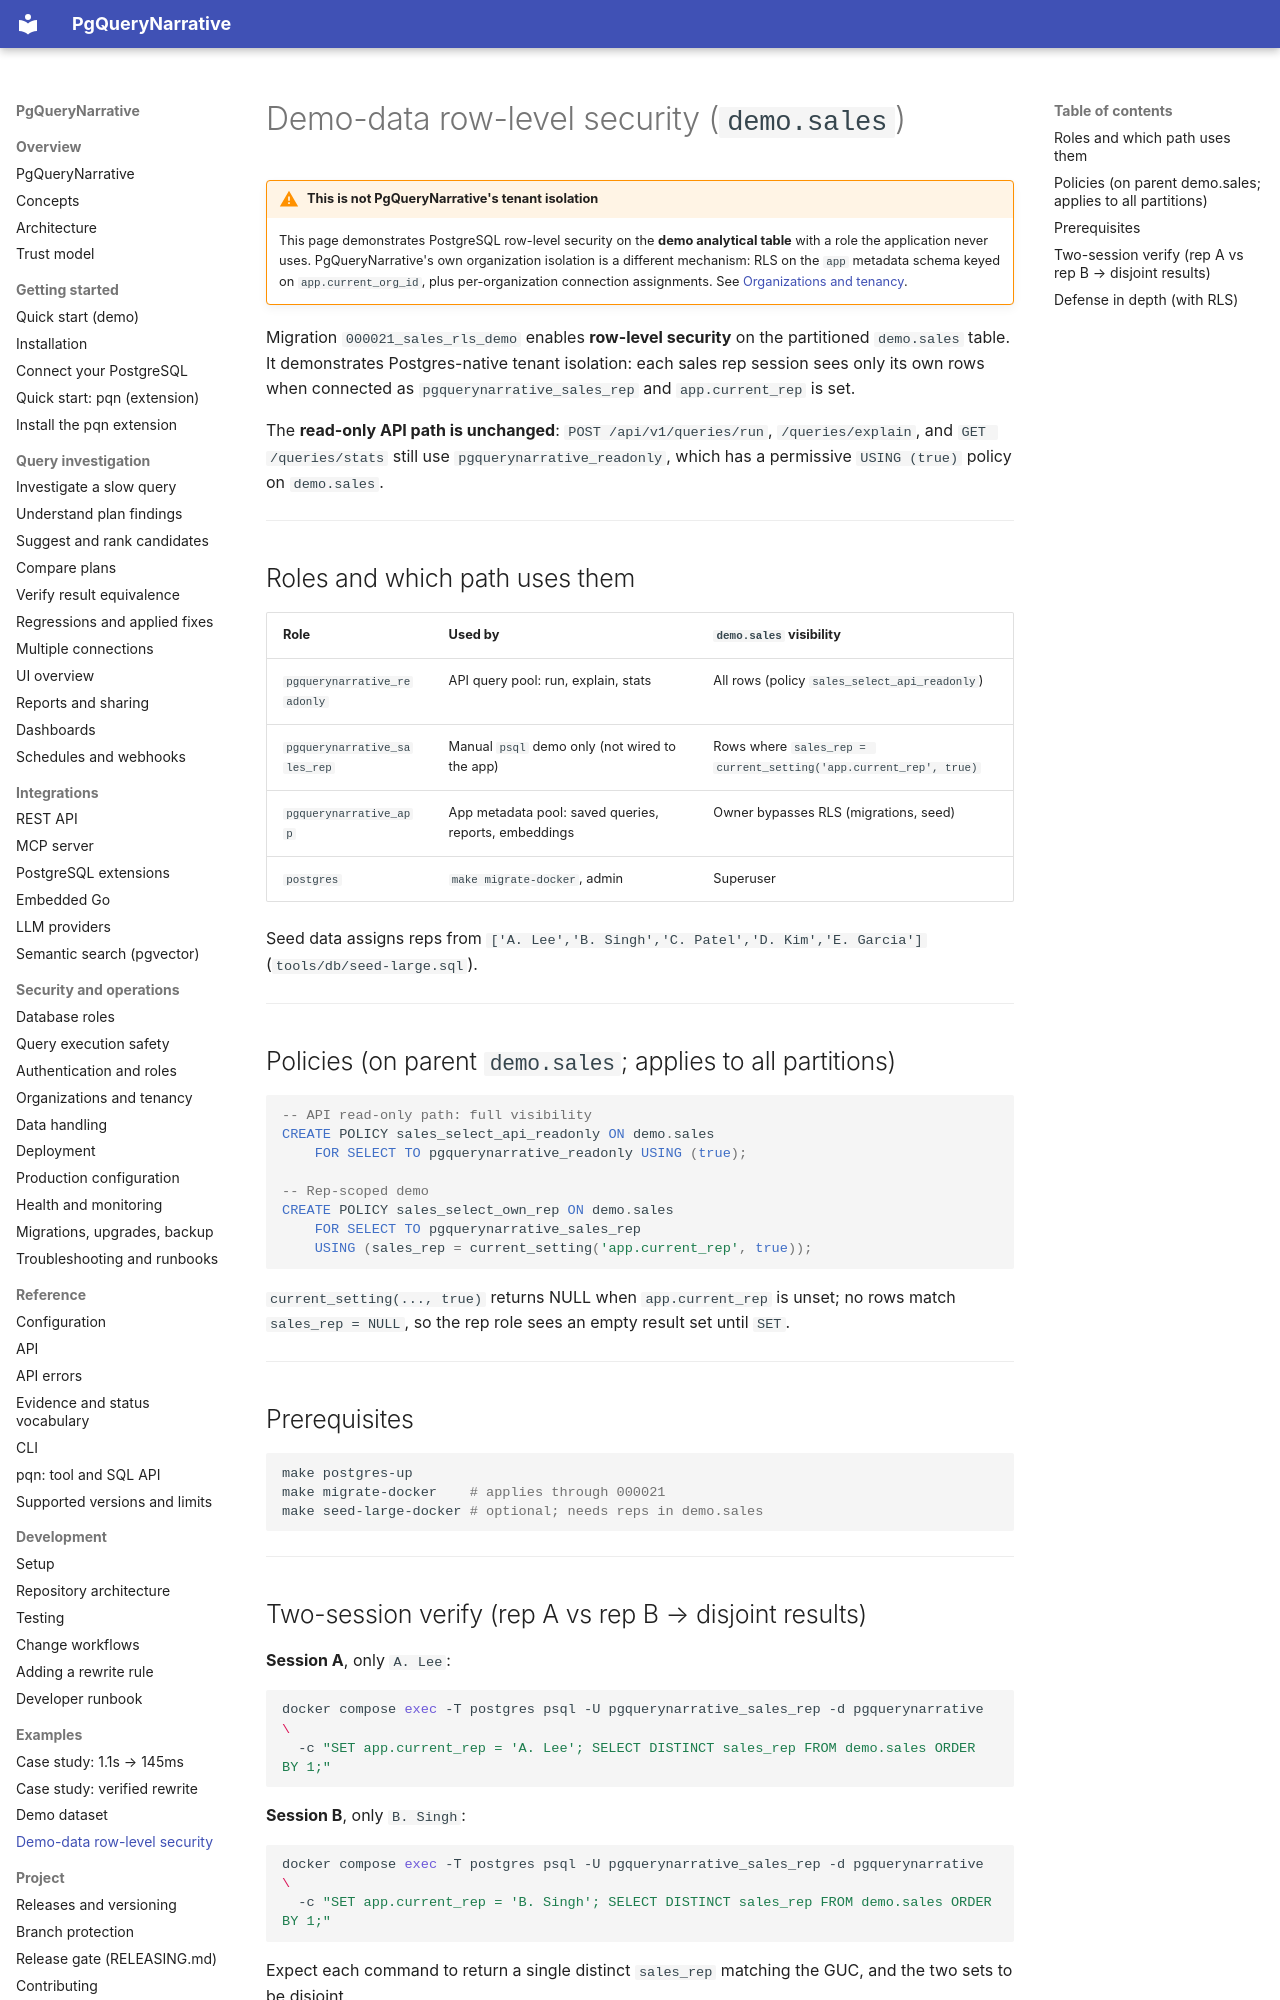

repository: pgquery-narrative/pgquerynarrative · page: examples/rls-demo/index.html · generator: mkdocs

# Demo-data row-level security (`demo.sales`)

!!! warning "This is not PgQueryNarrative's tenant isolation"
    This page demonstrates PostgreSQL row-level security on the **demo analytical
    table** with a role the application never uses. PgQueryNarrative's own
    organization isolation is a different mechanism: RLS on the `app` metadata
    schema keyed on `app.current_org_id`, plus per-organization connection
    assignments. See [Organizations and tenancy](../security/tenancy.md).

Migration `000021_sales_rls_demo` enables **row-level security** on the partitioned
`demo.sales` table. It demonstrates Postgres-native tenant isolation: each sales
rep session sees only its own rows when connected as `pgquerynarrative_sales_rep`
and `app.current_rep` is set.

The **read-only API path is unchanged**: `POST /api/v1/queries/run`,
`/queries/explain`, and `GET /queries/stats` still use `pgquerynarrative_readonly`,
which has a permissive `USING (true)` policy on `demo.sales`.

---

## Roles and which path uses them

| Role | Used by | `demo.sales` visibility |
|------|---------|-------------------------|
| `pgquerynarrative_readonly` | API query pool: run, explain, stats | All rows (policy `sales_select_api_readonly`) |
| `pgquerynarrative_sales_rep` | Manual `psql` demo only (not wired to the app) | Rows where `sales_rep = current_setting('app.current_rep', true)` |
| `pgquerynarrative_app` | App metadata pool: saved queries, reports, embeddings | Owner bypasses RLS (migrations, seed) |
| `postgres` | `make migrate-docker`, admin | Superuser |

Seed data assigns reps from `['A. Lee','B. Singh','C. Patel','D. Kim','E. Garcia']`
(`tools/db/seed-large.sql`).

---

## Policies (on parent `demo.sales`; applies to all partitions)

```sql
-- API read-only path: full visibility
CREATE POLICY sales_select_api_readonly ON demo.sales
    FOR SELECT TO pgquerynarrative_readonly USING (true);

-- Rep-scoped demo
CREATE POLICY sales_select_own_rep ON demo.sales
    FOR SELECT TO pgquerynarrative_sales_rep
    USING (sales_rep = current_setting('app.current_rep', true));
```

`current_setting(..., true)` returns NULL when `app.current_rep` is unset; no rows
match `sales_rep = NULL`, so the rep role sees an empty result set until `SET`.

---

## Prerequisites

```bash
make postgres-up
make migrate-docker    # applies through 000021
make seed-large-docker # optional; needs reps in demo.sales
```

---
